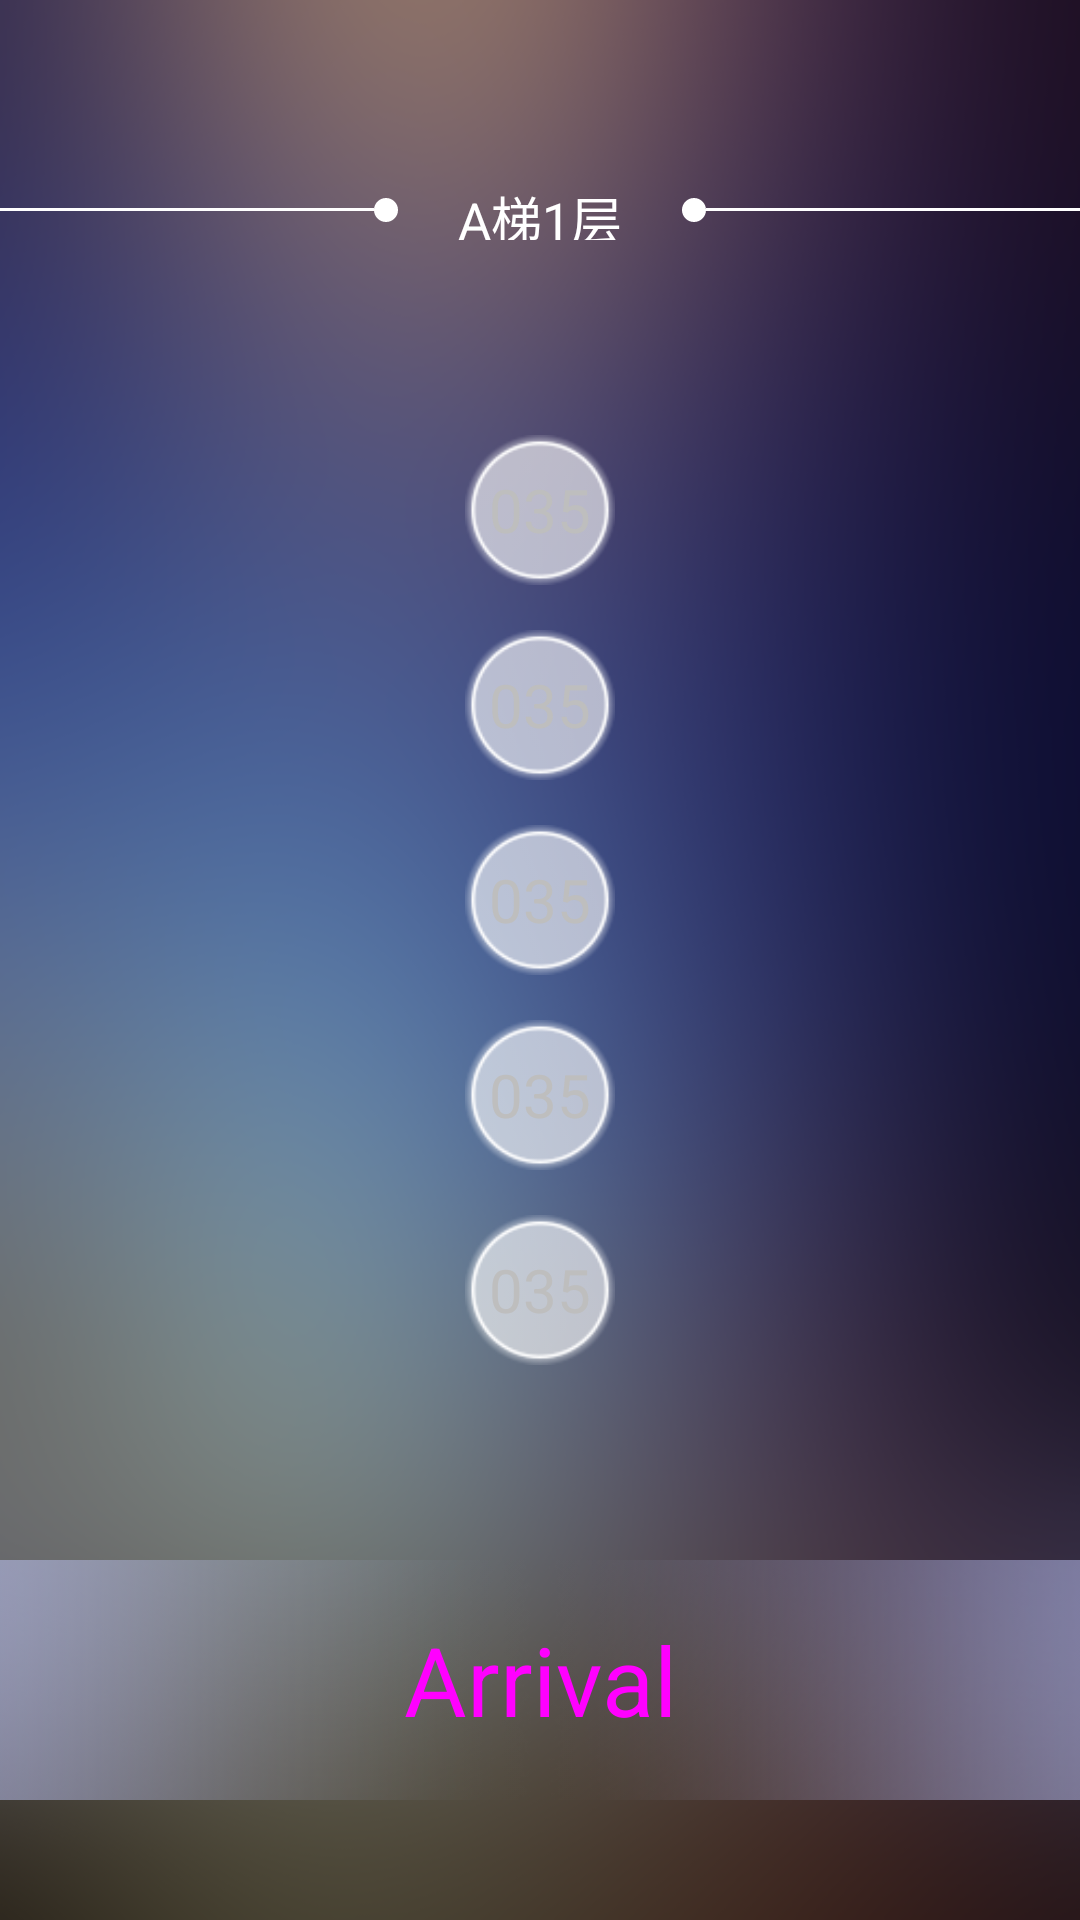

Layout XML and referenced resources for this Android screen:
<!-- AndroidManifest.xml: application theme AppTheme -->
<!-- res/layout/activity_arrival.xml -->
<?xml version="1.0" encoding="utf-8"?>
<RelativeLayout xmlns:android="http://schemas.android.com/apk/res/android"
    android:layout_width="match_parent"
    android:layout_height="match_parent"
    android:background="@drawable/background"
    android:orientation="vertical">

    <include
        android:id="@+id/title_container"
        layout="@layout/layout_title" />

    <LinearLayout
        android:layout_width="wrap_content"
        android:layout_height="wrap_content"
        android:layout_above="@+id/btn_call"
        android:layout_below="@+id/title_container"
        android:layout_centerHorizontal="true"
        android:layout_marginBottom="60dp"
        android:layout_marginTop="60dp"
        android:gravity="center_vertical"
        android:orientation="vertical">

        <TextView
            android:id="@+id/floor_one"
            android:layout_width="50dp"
            android:layout_height="50dp"
            android:background="@drawable/floor_back"
            android:gravity="center"
            android:text="035"
            android:textColor="@color/floor_unlight"
            android:textSize="@dimen/floor_text_size" />

        <TextView
            android:id="@+id/floor_two"
            android:layout_width="50dp"
            android:layout_height="50dp"
            android:layout_marginTop="15dp"
            android:background="@drawable/floor_back"
            android:gravity="center"
            android:text="035"
            android:textColor="@color/floor_unlight"
            android:textSize="@dimen/floor_text_size" />

        <TextView
            android:id="@+id/floor_three"
            android:layout_width="50dp"
            android:layout_height="50dp"
            android:layout_marginTop="15dp"
            android:background="@drawable/floor_back"
            android:gravity="center"
            android:text="035"
            android:textColor="@color/floor_unlight"
            android:textSize="@dimen/floor_text_size" />


        <TextView
            android:id="@+id/floor_four"
            android:layout_width="50dp"
            android:layout_height="50dp"
            android:layout_marginTop="15dp"
            android:background="@drawable/floor_back"
            android:gravity="center"
            android:text="035"
            android:textColor="@color/floor_unlight"
            android:textSize="@dimen/floor_text_size" />

        <TextView
            android:id="@+id/floor_five"
            android:layout_width="50dp"
            android:layout_height="50dp"
            android:layout_marginTop="15dp"
            android:background="@drawable/floor_back"
            android:gravity="center"
            android:text="035"
            android:textColor="@color/floor_unlight"
            android:textSize="@dimen/floor_text_size" />

    </LinearLayout>


    <TextView
        android:id="@+id/btn_call"
        android:layout_width="match_parent"
        android:layout_height="80dp"
        android:layout_alignParentBottom="true"
        android:layout_marginBottom="@dimen/call_margin_bottom"
        android:background="@drawable/button_background"
        android:gravity="center"
        android:text="Arrival"
        android:textColor="@color/btn_call_color"
        android:textSize="32dp" />

</RelativeLayout>
<!-- res/layout/layout_title.xml (included above) -->
<?xml version="1.0" encoding="utf-8"?>
<RelativeLayout xmlns:android="http://schemas.android.com/apk/res/android"
    android:id="@+id/title_container"
    android:layout_width="match_parent"
    android:layout_height="20dp"
    android:layout_alignParentTop="true"
    android:layout_marginTop="60dp">

    <ImageView
        android:layout_width="match_parent"
        android:layout_height="1dp"
        android:layout_centerVertical="true"
        android:layout_toEndOf="@+id/left_dot"
        android:scaleType="fitXY"
        android:src="@drawable/line" />

    <ImageView
        android:id="@+id/left_dot"
        android:layout_width="wrap_content"
        android:layout_height="wrap_content"
        android:layout_centerVertical="true"
        android:layout_toEndOf="@+id/elevator_title"
        android:src="@drawable/circle_dot" />

    <TextView
        android:id="@+id/elevator_title"
        android:layout_width="wrap_content"
        android:layout_height="wrap_content"
        android:layout_centerInParent="true"
        android:layout_marginEnd="20dp"
        android:layout_marginStart="20dp"
        android:text="A梯1层"
        android:textColor="#ffffff"
        android:textSize="17dp" />

    <ImageView
        android:id="@+id/right_dot"
        android:layout_width="wrap_content"
        android:layout_height="wrap_content"
        android:layout_centerVertical="true"
        android:layout_toStartOf="@+id/elevator_title"
        android:src="@drawable/circle_dot" />

    <ImageView
        android:layout_width="match_parent"
        android:layout_height="1dp"
        android:layout_centerVertical="true"
        android:layout_toStartOf="@+id/right_dot"
        android:scaleType="fitXY"
        android:src="@drawable/line" />
</RelativeLayout>
<!-- resources referenced by this layout -->
<resources>
  <dimen name="call_margin_bottom">40dp</dimen>
  <dimen name="floor_text_size">20dp</dimen>
  <!-- drawable background: png bitmap (drawable-xxhdpi, 109068 bytes) -->
  <!-- drawable button_background: png bitmap (drawable-xxhdpi, 23099 bytes) -->
  <!-- drawable circle_dot (drawable) -->
  <?xml version="1.0" encoding="utf-8"?>
  <shape xmlns:android="http://schemas.android.com/apk/res/android"
      android:shape="oval">
  
      <size
          android:height="8dp"
          android:width="8dp" />
  
      <solid android:color="#ffffff" />
  
  </shape>
  <!-- drawable floor_back: png bitmap (drawable-xxhdpi, 17174 bytes) -->
  <!-- drawable line (drawable) -->
  <?xml version="1.0" encoding="utf-8"?>
  <shape xmlns:android="http://schemas.android.com/apk/res/android"
      android:shape="rectangle">
  
      <size
          android:width="100dp"
          android:height="1dp" />
  
      <solid android:color="#ffffff" />
  
  </shape>
  <style name="AppTheme" parent="@android:style/Theme.NoTitleBar.Fullscreen">
          
          <item name="colorPrimary">@color/colorPrimary</item>
          <item name="colorPrimaryDark">@color/colorPrimaryDark</item>
          <item name="colorAccent">@color/colorAccent</item>
      </style>
  <color name="colorPrimary">#3F51B5</color>
  <color name="colorPrimaryDark">#303F9F</color>
  <color name="colorAccent">#FF4081</color>
</resources>
